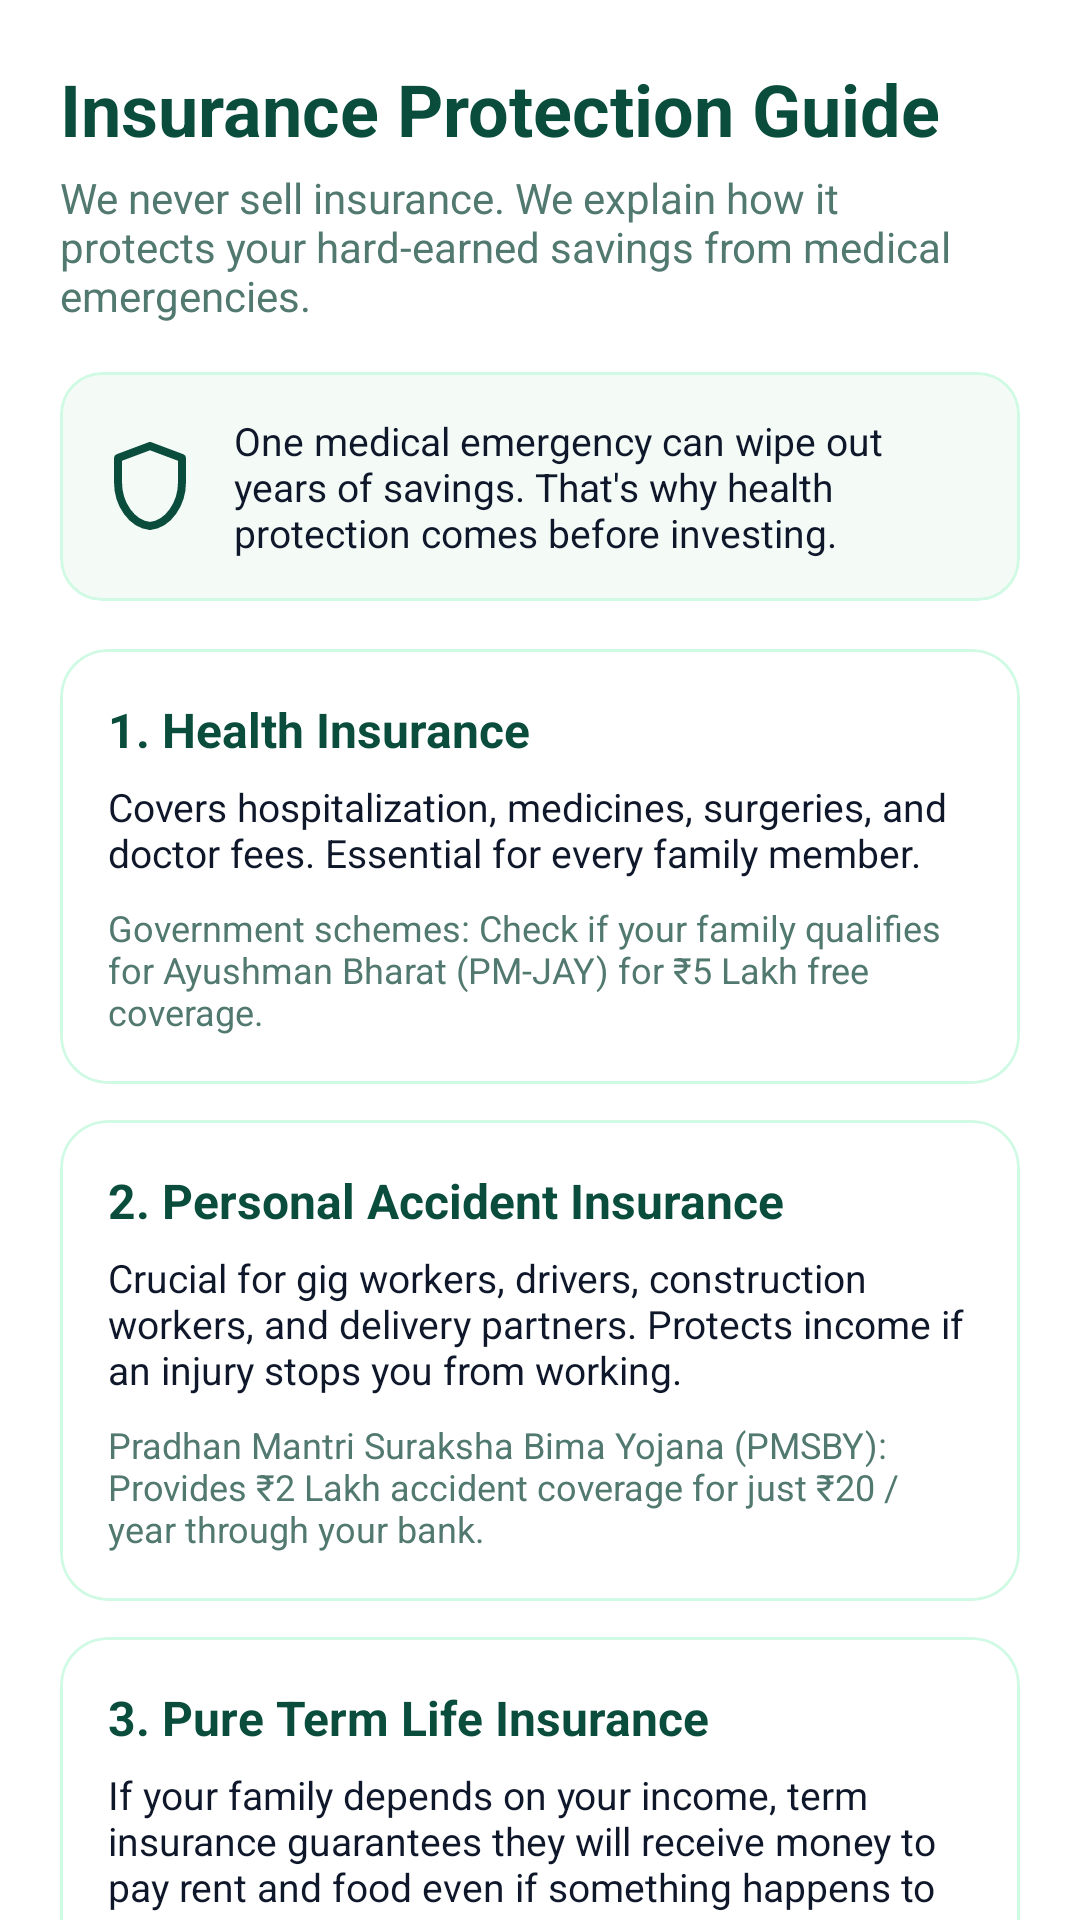

Produce the Android XML layout that renders to this screen, including the resource entries it uses.
<!-- AndroidManifest.xml: application theme Theme.DFund -->
<!-- res/layout/fragment_insurance.xml -->
<?xml version="1.0" encoding="utf-8"?>
<androidx.core.widget.NestedScrollView xmlns:android="http://schemas.android.com/apk/res/android"
    xmlns:app="http://schemas.android.com/apk/res-auto"
    android:layout_width="match_parent"
    android:layout_height="match_parent"
    android:background="@color/canvas_white"
    android:fillViewport="true">

    <LinearLayout
        android:layout_width="match_parent"
        android:layout_height="wrap_content"
        android:orientation="vertical"
        android:padding="20dp">

        <TextView
            android:layout_width="wrap_content"
            android:layout_height="wrap_content"
            android:text="Insurance Protection Guide"
            android:textColor="@color/primary_dark_green"
            android:textSize="24sp"
            android:textStyle="bold" />

        <TextView
            android:layout_width="wrap_content"
            android:layout_height="wrap_content"
            android:layout_marginTop="4dp"
            android:text="We never sell insurance. We explain how it protects your hard-earned savings from medical emergencies."
            android:textColor="@color/text_muted"
            android:textSize="14sp" />

        
        <com.google.android.material.card.MaterialCardView
            android:layout_width="match_parent"
            android:layout_height="wrap_content"
            android:layout_marginTop="16dp"
            app:cardBackgroundColor="@color/surface_light_green"
            app:cardCornerRadius="14dp"
            app:cardElevation="0dp"
            app:strokeColor="@color/border_light_green"
            app:strokeWidth="1dp">

            <LinearLayout
                android:layout_width="match_parent"
                android:layout_height="wrap_content"
                android:gravity="center_vertical"
                android:orientation="horizontal"
                android:padding="14dp">

                <ImageView
                    android:layout_width="32dp"
                    android:layout_height="32dp"
                    android:contentDescription="Shield"
                    android:src="@drawable/ic_emergency_shield"
                    app:tint="@color/primary_dark_green" />

                <TextView
                    android:layout_width="0dp"
                    android:layout_height="wrap_content"
                    android:layout_marginStart="12dp"
                    android:layout_weight="1"
                    android:text="One medical emergency can wipe out years of savings. That's why health protection comes before investing."
                    android:textColor="@color/text_dark"
                    android:textSize="13sp" />
            </LinearLayout>
        </com.google.android.material.card.MaterialCardView>

        
        <com.google.android.material.card.MaterialCardView
            android:layout_width="match_parent"
            android:layout_height="wrap_content"
            android:layout_marginTop="16dp"
            app:cardBackgroundColor="@color/canvas_white"
            app:cardCornerRadius="16dp"
            app:cardElevation="0dp"
            app:strokeColor="@color/border_light_green"
            app:strokeWidth="1dp">

            <LinearLayout
                android:layout_width="match_parent"
                android:layout_height="wrap_content"
                android:orientation="vertical"
                android:padding="16dp">

                <TextView
                    android:layout_width="wrap_content"
                    android:layout_height="wrap_content"
                    android:text="1. Health Insurance"
                    android:textColor="@color/primary_dark_green"
                    android:textSize="16sp"
                    android:textStyle="bold" />

                <TextView
                    android:layout_width="wrap_content"
                    android:layout_height="wrap_content"
                    android:layout_marginTop="6dp"
                    android:text="Covers hospitalization, medicines, surgeries, and doctor fees. Essential for every family member."
                    android:textColor="@color/text_dark"
                    android:textSize="13sp" />

                <TextView
                    android:layout_width="wrap_content"
                    android:layout_height="wrap_content"
                    android:layout_marginTop="8dp"
                    android:text="Government schemes: Check if your family qualifies for Ayushman Bharat (PM-JAY) for ₹5 Lakh free coverage."
                    android:textColor="@color/text_muted"
                    android:textSize="12sp" />
            </LinearLayout>
        </com.google.android.material.card.MaterialCardView>

        
        <com.google.android.material.card.MaterialCardView
            android:layout_width="match_parent"
            android:layout_height="wrap_content"
            android:layout_marginTop="12dp"
            app:cardBackgroundColor="@color/canvas_white"
            app:cardCornerRadius="16dp"
            app:cardElevation="0dp"
            app:strokeColor="@color/border_light_green"
            app:strokeWidth="1dp">

            <LinearLayout
                android:layout_width="match_parent"
                android:layout_height="wrap_content"
                android:orientation="vertical"
                android:padding="16dp">

                <TextView
                    android:layout_width="wrap_content"
                    android:layout_height="wrap_content"
                    android:text="2. Personal Accident Insurance"
                    android:textColor="@color/primary_dark_green"
                    android:textSize="16sp"
                    android:textStyle="bold" />

                <TextView
                    android:layout_width="wrap_content"
                    android:layout_height="wrap_content"
                    android:layout_marginTop="6dp"
                    android:text="Crucial for gig workers, drivers, construction workers, and delivery partners. Protects income if an injury stops you from working."
                    android:textColor="@color/text_dark"
                    android:textSize="13sp" />

                <TextView
                    android:layout_width="wrap_content"
                    android:layout_height="wrap_content"
                    android:layout_marginTop="8dp"
                    android:text="Pradhan Mantri Suraksha Bima Yojana (PMSBY): Provides ₹2 Lakh accident coverage for just ₹20 / year through your bank."
                    android:textColor="@color/text_muted"
                    android:textSize="12sp" />
            </LinearLayout>
        </com.google.android.material.card.MaterialCardView>

        
        <com.google.android.material.card.MaterialCardView
            android:layout_width="match_parent"
            android:layout_height="wrap_content"
            android:layout_marginTop="12dp"
            app:cardBackgroundColor="@color/canvas_white"
            app:cardCornerRadius="16dp"
            app:cardElevation="0dp"
            app:strokeColor="@color/border_light_green"
            app:strokeWidth="1dp">

            <LinearLayout
                android:layout_width="match_parent"
                android:layout_height="wrap_content"
                android:orientation="vertical"
                android:padding="16dp">

                <TextView
                    android:layout_width="wrap_content"
                    android:layout_height="wrap_content"
                    android:text="3. Pure Term Life Insurance"
                    android:textColor="@color/primary_dark_green"
                    android:textSize="16sp"
                    android:textStyle="bold" />

                <TextView
                    android:layout_width="wrap_content"
                    android:layout_height="wrap_content"
                    android:layout_marginTop="6dp"
                    android:text="If your family depends on your income, term insurance guarantees they will receive money to pay rent and food even if something happens to you."
                    android:textColor="@color/text_dark"
                    android:textSize="13sp" />

                <TextView
                    android:layout_width="wrap_content"
                    android:layout_height="wrap_content"
                    android:layout_marginTop="8dp"
                    android:text="Rule of thumb: Choose simple term insurance with no investment gimmicks. Pure protection is very affordable."
                    android:textColor="@color/text_muted"
                    android:textSize="12sp" />
            </LinearLayout>
        </com.google.android.material.card.MaterialCardView>

        <View
            android:layout_width="match_parent"
            android:layout_height="80dp" />

    </LinearLayout>
</androidx.core.widget.NestedScrollView>
<!-- resources referenced by this layout -->
<resources>
  <color name="border_light_green">#D1FAE5</color>
  <color name="canvas_white">#FFFFFF</color>
  <color name="primary_dark_green">#0A4D3C</color>
  <color name="surface_light_green">#F4FBF7</color>
  <color name="text_dark">#0F172A</color>
  <color name="text_muted">#52796F</color>
  <!-- drawable ic_emergency_shield (drawable) -->
  <vector xmlns:android="http://schemas.android.com/apk/res/android"
      android:width="24dp"
      android:height="24dp"
      android:viewportWidth="24"
      android:viewportHeight="24">
      <path
          android:strokeColor="@color/growth_emerald"
          android:strokeWidth="2"
          android:strokeLineCap="round"
          android:strokeLineJoin="round"
          android:fillColor="#00000000"
          android:pathData="M12,2 L4,5 L4,11 C4,16.5 7.4,21.5 12,22 C16.6,21.5 20,16.5 20,11 L20,5 Z" />
  </vector>
  <style name="Theme.DFund" parent="Theme.Material3.DayNight.NoActionBar">
          <item name="colorPrimary">@color/brand_blue</item>
          <item name="colorOnPrimary">@color/on_primary</item>
          <item name="colorSecondary">@color/safety_indigo</item>
          <item name="colorSurface">@color/surface_card</item>
          <item name="colorOnSurface">@color/text_primary</item>
          <item name="android:windowBackground">@color/canvas_bg</item>
          <item name="android:statusBarColor">@color/surface_card</item>
          <item name="android:windowLightStatusBar">true</item>
          <item name="android:navigationBarColor">@color/surface_card</item>
          <item name="android:windowLightNavigationBar" tools:targetApi="o_mr1">true</item>
      </style>
  <color name="growth_emerald">#16A34A</color>
  <color name="brand_blue">#0A4D3C</color>
  <color name="on_primary">#FFFFFF</color>
  <color name="safety_indigo">#059669</color>
  <color name="surface_card">#FFFFFF</color>
  <color name="text_primary">#0F2F24</color>
  <color name="canvas_bg">#FFFFFF</color>
</resources>
